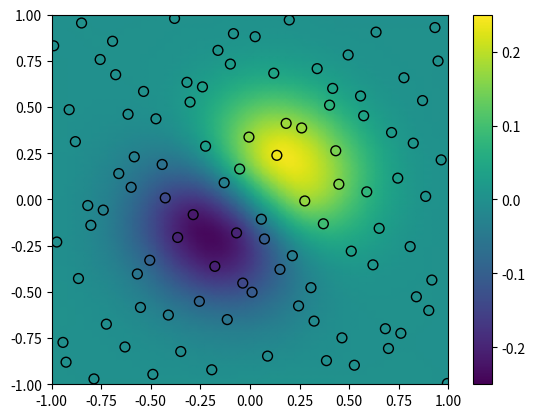

Write the Python code that produced this figure.
import numpy as np
import matplotlib.pyplot as plt
from scipy.interpolate import RBFInterpolator
from scipy.stats.qmc import Halton

rng = np.random.default_rng()
xobs = 2*Halton(2, seed=rng).random(100) - 1
yobs = np.sum(xobs, axis=1)*np.exp(-6*np.sum(xobs**2, axis=1))

print(xobs.shape, yobs.shape)

xgrid = np.mgrid[-1:1:50j, -1:1:50j]
xflat = xgrid.reshape(2, -1).T
yflat = RBFInterpolator(xobs, yobs)(xflat)
ygrid = yflat.reshape(50, 50)


fig, ax = plt.subplots()
ax.pcolormesh(*xgrid, ygrid, vmin=-0.25, vmax=0.25, shading='gouraud')
p = ax.scatter(*xobs.T, c=yobs, s=50, ec='k', vmin=-0.25, vmax=0.25)
fig.colorbar(p)
plt.show()
